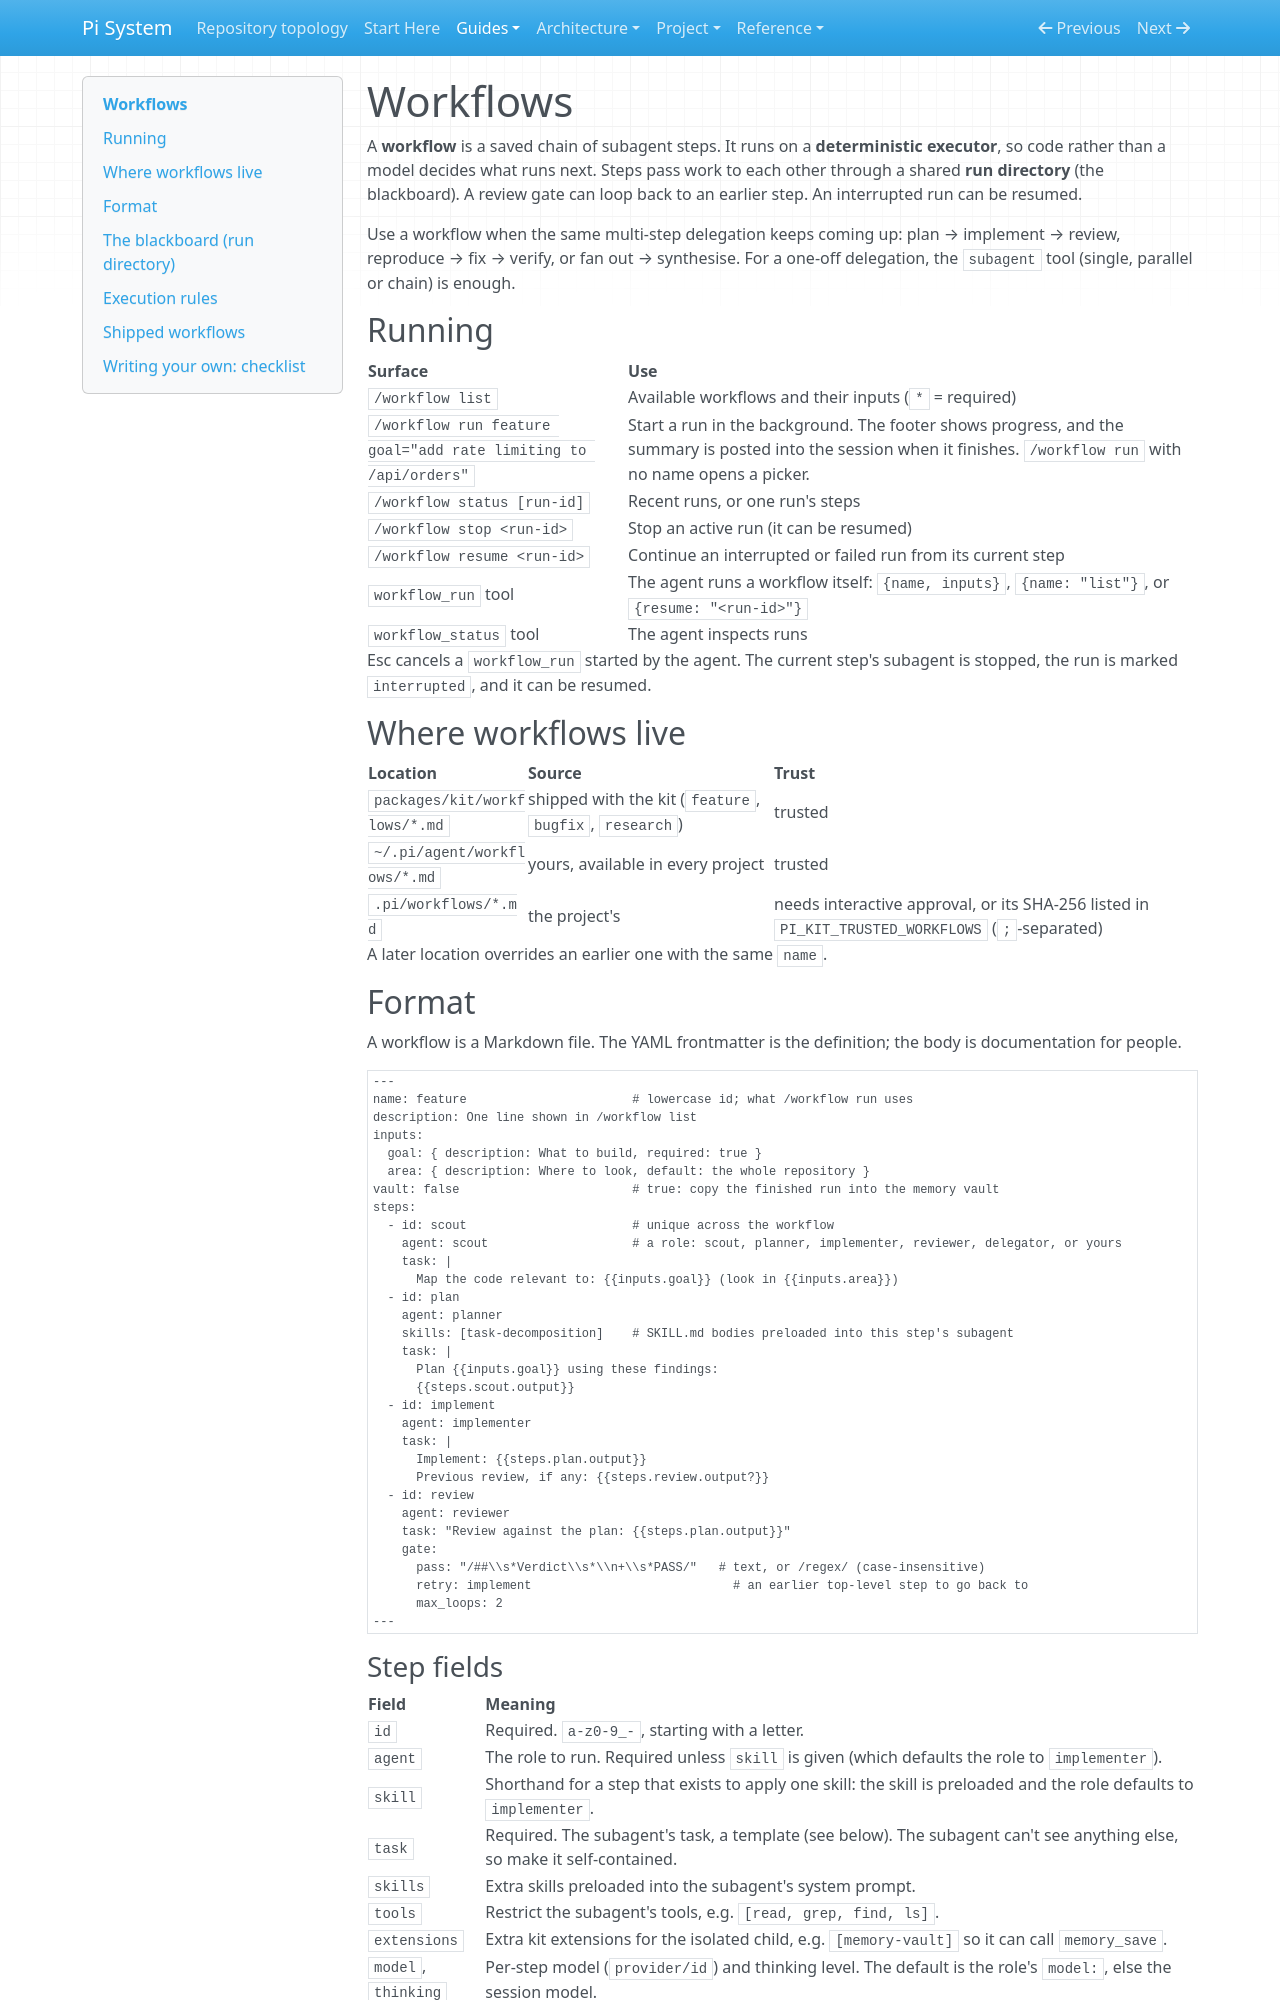

repository: SATUNIX/pi-system · page: workflows/index.html · generator: mkdocs

# Workflows

A **workflow** is a saved chain of subagent steps. It runs on a **deterministic executor**, so
code rather than a model decides what runs next. Steps pass work to each other through a
shared **run directory** (the blackboard). A review gate can loop back to an earlier step.
An interrupted run can be resumed.

Use a workflow when the same multi-step delegation keeps coming up: plan → implement →
review, reproduce → fix → verify, or fan out → synthesise. For a one-off delegation, the
`subagent` tool (single, parallel or chain) is enough.

## Running

| Surface | Use |
| --- | --- |
| `/workflow list` | Available workflows and their inputs (`*` = required) |
| `/workflow run feature goal="add rate limiting to /api/orders"` | Start a run in the background. The footer shows progress, and the summary is posted into the session when it finishes. `/workflow run` with no name opens a picker. |
| `/workflow status [run-id]` | Recent runs, or one run's steps |
| `/workflow stop <run-id>` | Stop an active run (it can be resumed) |
| `/workflow resume <run-id>` | Continue an interrupted or failed run from its current step |
| `workflow_run` tool | The agent runs a workflow itself: `{name, inputs}`, `{name: "list"}`, or `{resume: "<run-id>"}` |
| `workflow_status` tool | The agent inspects runs |

Esc cancels a `workflow_run` started by the agent. The current step's subagent is stopped,
the run is marked `interrupted`, and it can be resumed.

## Where workflows live

| Location | Source | Trust |
| --- | --- | --- |
| `packages/kit/workflows/*.md` | shipped with the kit (`feature`, `bugfix`, `research`) | trusted |
| `~/.pi/agent/workflows/*.md` | yours, available in every project | trusted |
| `.pi/workflows/*.md` | the project's | needs interactive approval, or its SHA-256 listed in `PI_KIT_TRUSTED_WORKFLOWS` (`;`-separated) |

A later location overrides an earlier one with the same `name`.

## Format

A workflow is a Markdown file. The YAML frontmatter is the definition; the body is
documentation for people.

```yaml
---
name: feature                       # lowercase id; what /workflow run uses
description: One line shown in /workflow list
inputs:
  goal: { description: What to build, required: true }
  area: { description: Where to look, default: the whole repository }
vault: false                        # true: copy the finished run into the memory vault
steps:
  - id: scout                       # unique across the workflow
    agent: scout                    # a role: scout, planner, implementer, reviewer, delegator, or yours
    task: |
      Map the code relevant to: {{inputs.goal}} (look in {{inputs.area}})
  - id: plan
    agent: planner
    skills: [task-decomposition]    # SKILL.md bodies preloaded into this step's subagent
    task: |
      Plan {{inputs.goal}} using these findings:
      {{steps.scout.output}}
  - id: implement
    agent: implementer
    task: |
      Implement: {{steps.plan.output}}
      Previous review, if any: {{steps.review.output?}}
  - id: review
    agent: reviewer
    task: "Review against the plan: {{steps.plan.output}}"
    gate:
      pass: "/##\\s*Verdict\\s*\\n+\\s*PASS/"   # text, or /regex/ (case-insensitive)
      retry: implement                            # an earlier top-level step to go back to
      max_loops: 2
---
```
